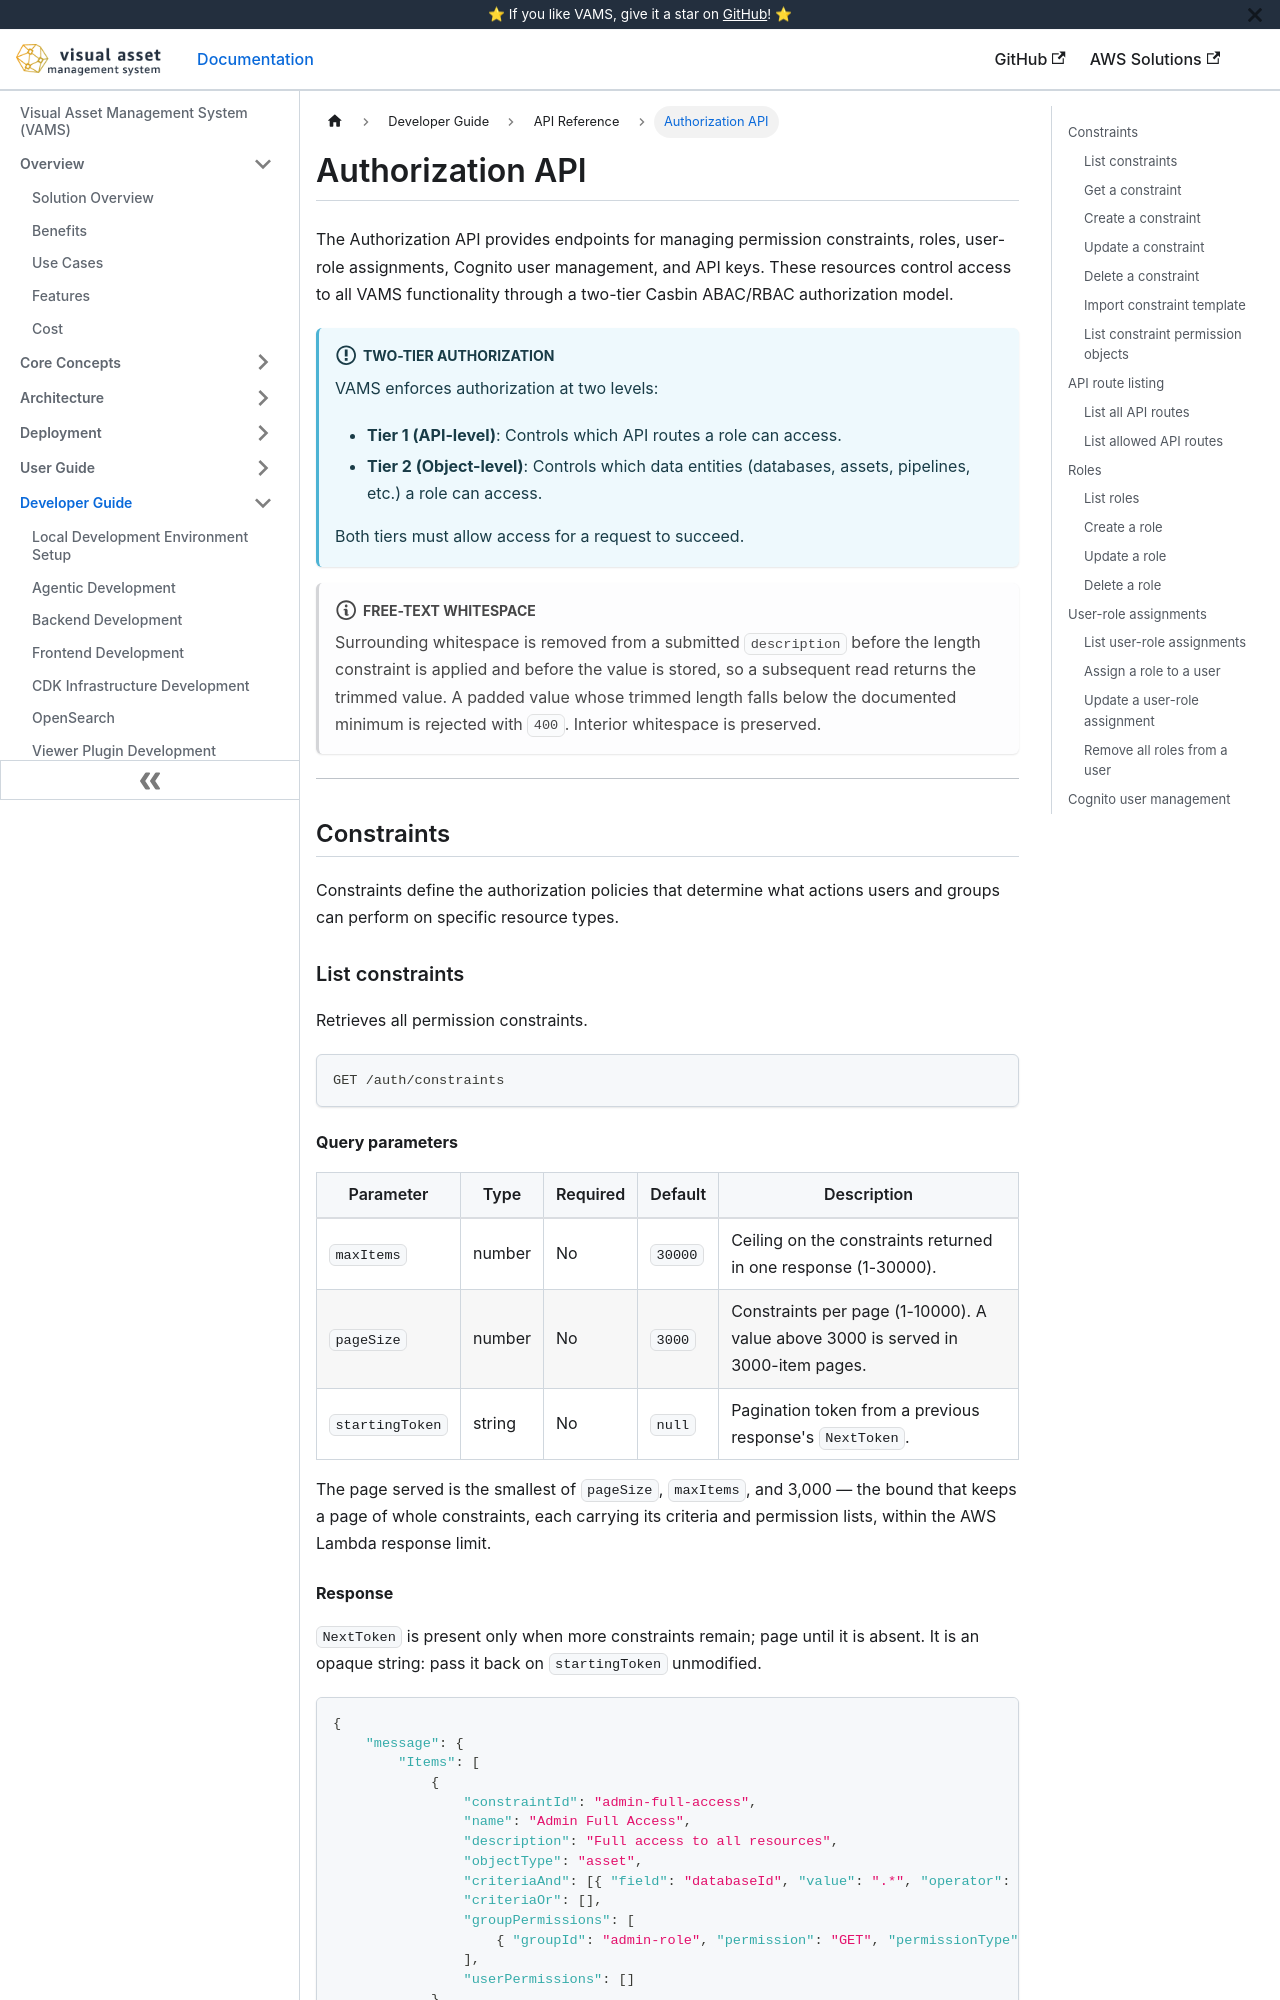

repository: awslabs/visual-asset-management-system · page: api/auth/index.html · generator: docusaurus

# Authorization API

The Authorization API provides endpoints for managing permission constraints, roles, user-role assignments, Cognito user management, and API keys. These resources control access to all VAMS functionality through a two-tier Casbin ABAC/RBAC authorization model.

:::info[Two-tier authorization]
VAMS enforces authorization at two levels:

-   **Tier 1 (API-level)**: Controls which API routes a role can access.
-   **Tier 2 (Object-level)**: Controls which data entities (databases, assets, pipelines, etc.) a role can access.

Both tiers must allow access for a request to succeed.
:::

:::note[Free-text whitespace]
Surrounding whitespace is removed from a submitted `description` before the length constraint is applied and before the value is stored, so a subsequent read returns the trimmed value. A padded value whose trimmed length falls below the documented minimum is rejected with `400`. Interior whitespace is preserved.
:::

---

## Constraints

Constraints define the authorization policies that determine what actions users and groups can perform on specific resource types.

### List constraints

Retrieves all permission constraints.

```
GET /auth/constraints
```

#### Query parameters

| Parameter       | Type   | Required | Default | Description                                                                      |
| --------------- | ------ | -------- | ------- | -------------------------------------------------------------------------------- |
| `maxItems`      | number | No       | `30000` | Ceiling on the constraints returned in one response (1-30000).                   |
| `pageSize`      | number | No       | `3000`  | Constraints per page (1-10000). A value above 3000 is served in 3000-item pages. |
| `startingToken` | string | No       | `null`  | Pagination token from a previous response's `NextToken`.                         |

The page served is the smallest of `pageSize`, `maxItems`, and 3,000 — the bound that keeps a page of whole constraints, each carrying its criteria and permission lists, within the AWS Lambda response limit.
